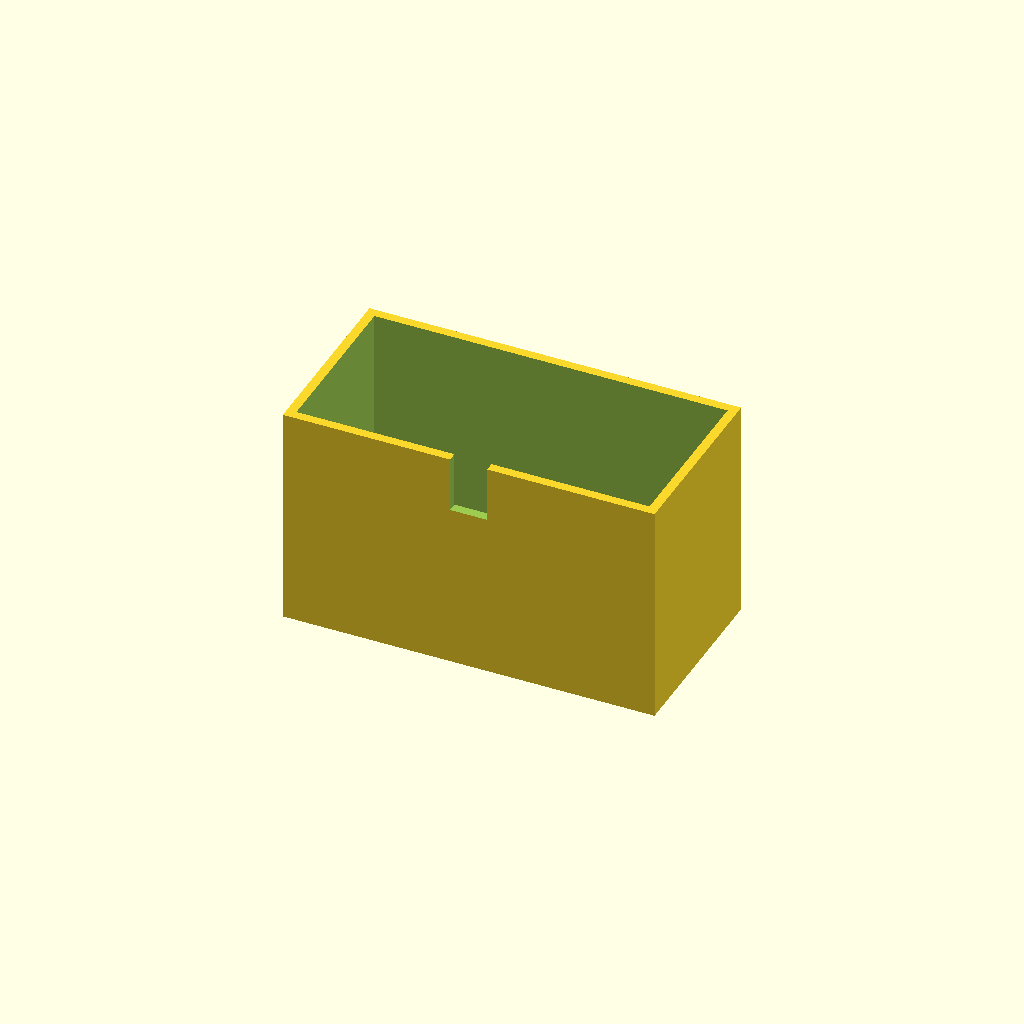
Cell 1: rendered with the file's own defaults.
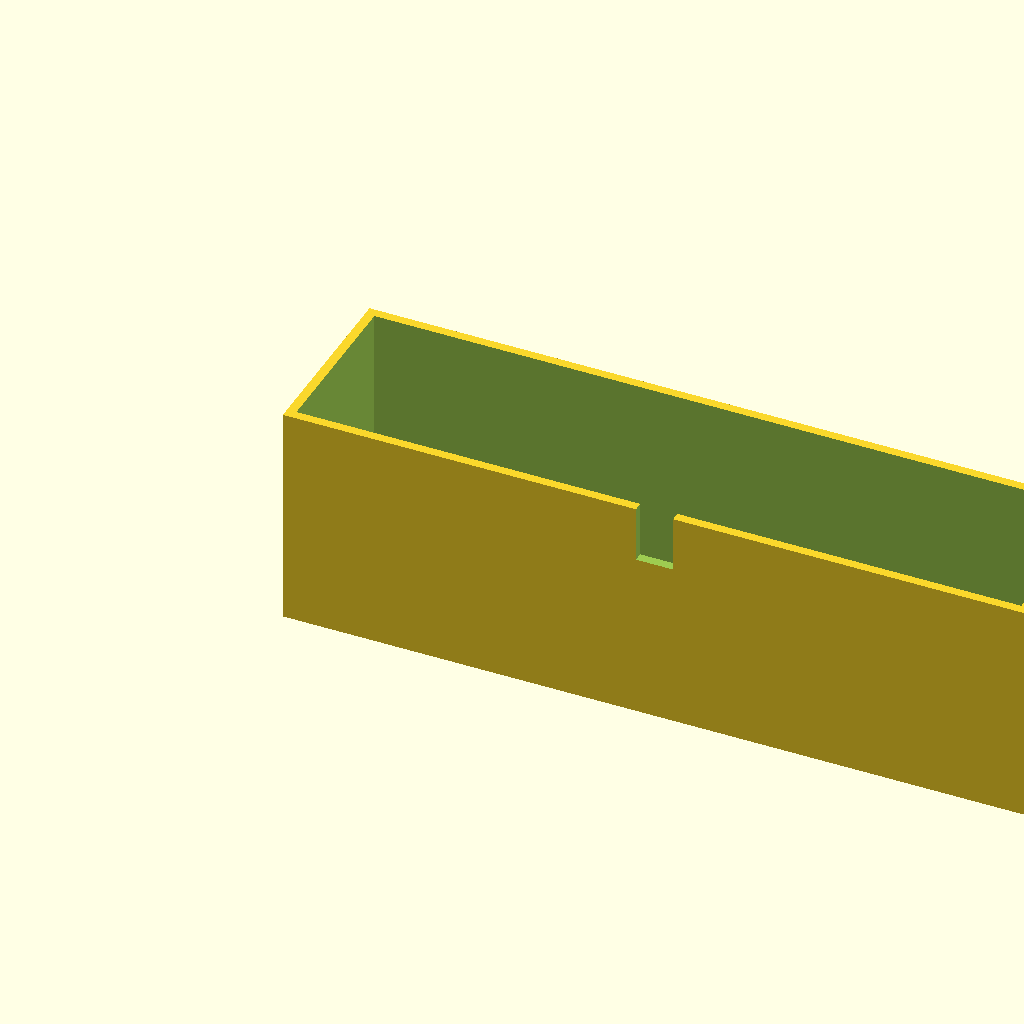
Cell 2: the same model with box_l = 200.
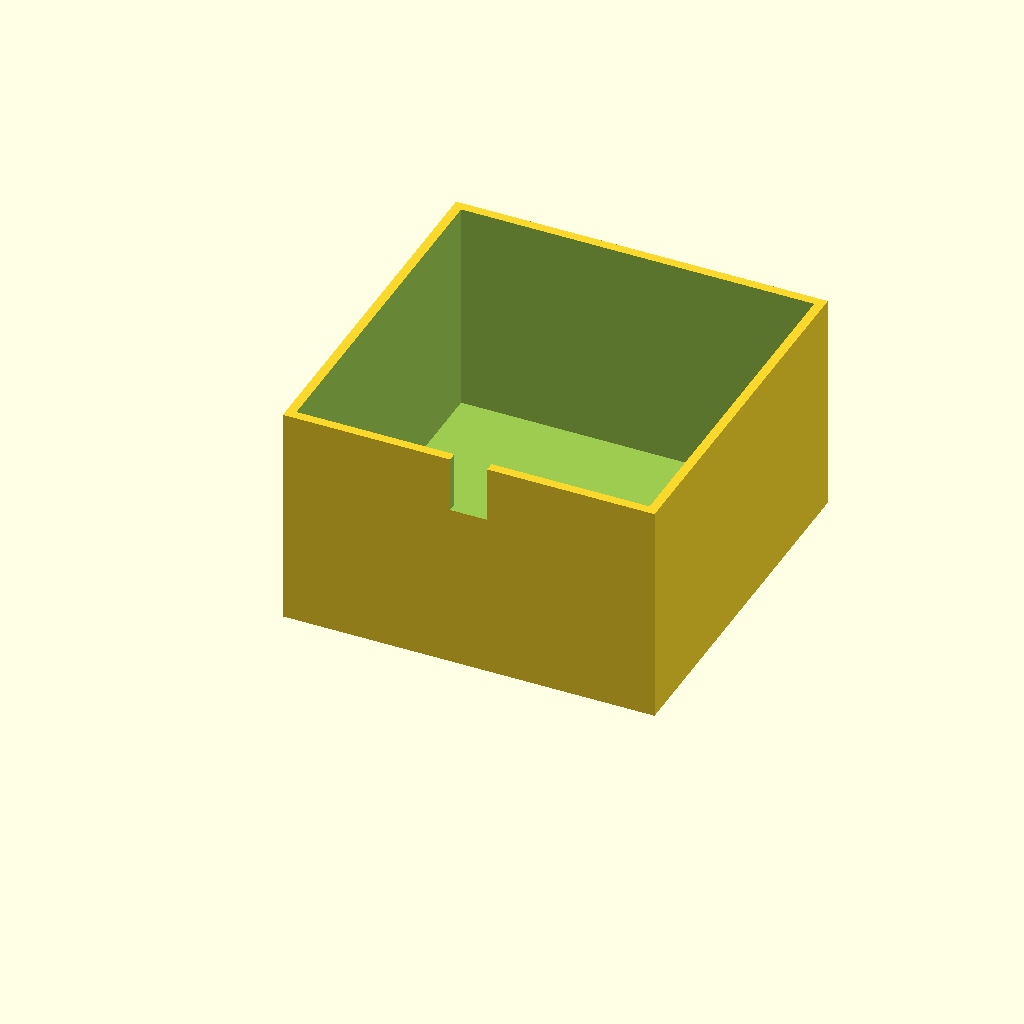
Cell 3: box_w = 100 (everything else at default).
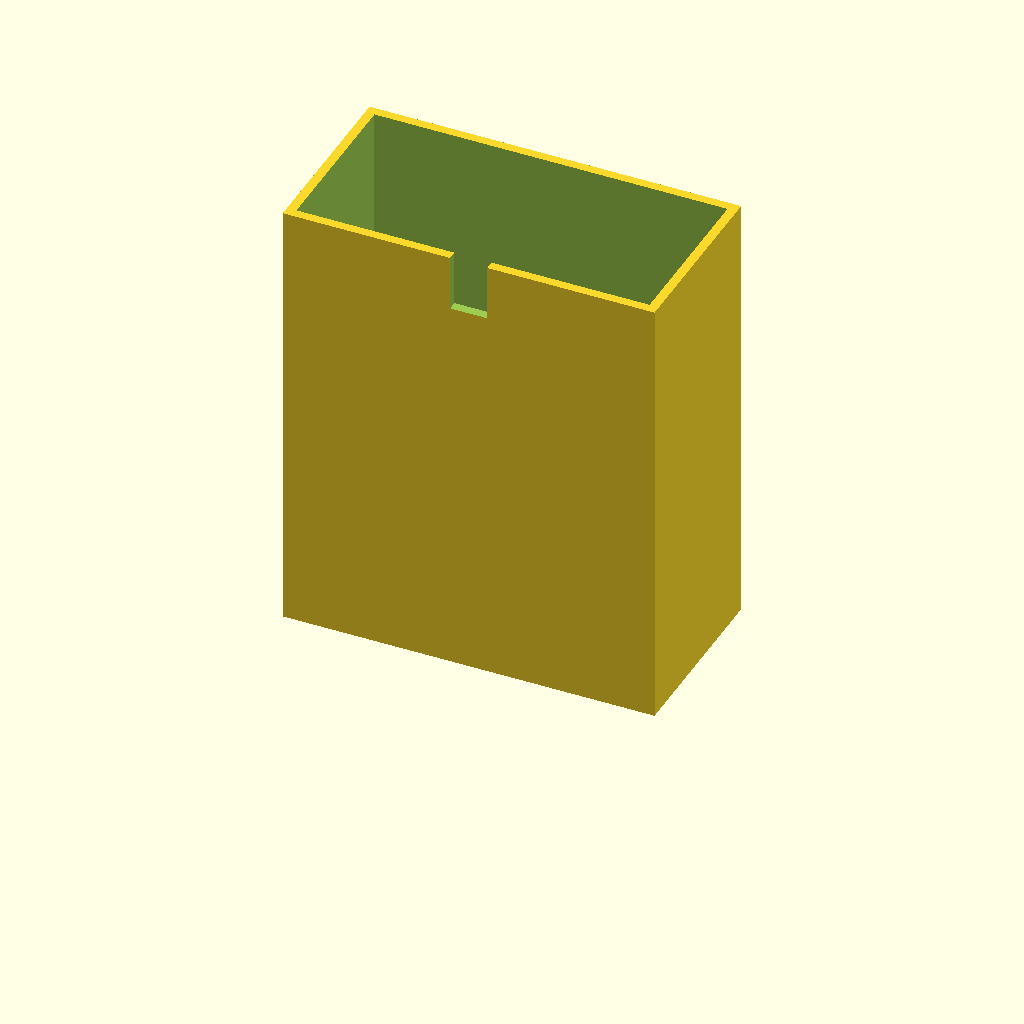
Cell 4: box_h = 120 (everything else at default).
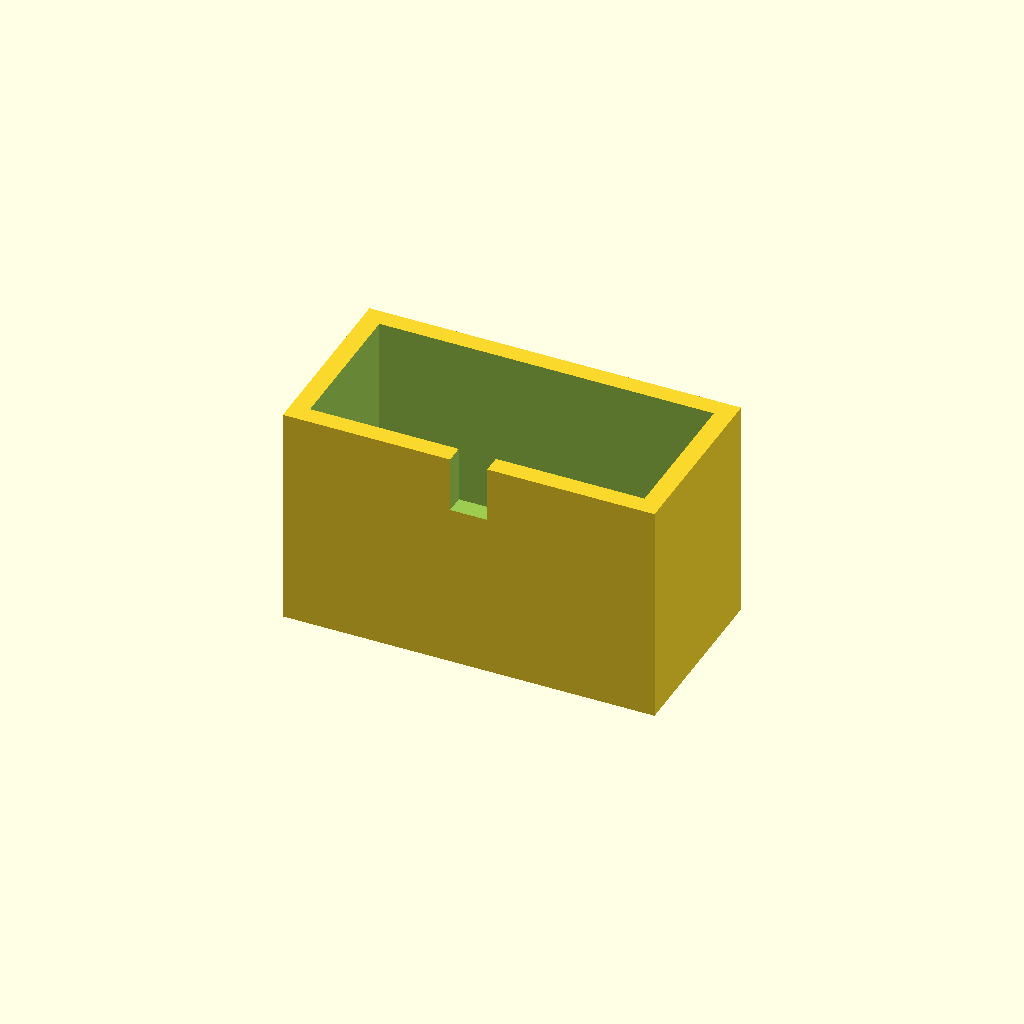
Cell 5: the same model with wall_t = 5.
One fixed orthographic camera (rotation 55°, 0°, 25°; colour scheme Cornfield) for every cell.
OpenSCAD source file optional_data/data/solid3/enclosurebox/part_0073.scad:
$fn = 32;

// ----------------------------------------------------------------------
// Enclosure box: notch enclosure
// ----------------------------------------------------------------------

// --- parameters (mm) ---
box_l = 100;              // outer length, X
box_w = 50;               // outer width, Y
box_h = 60;               // outer height
wall_t = 2.5;             // wall thickness
notch_w = 10;             // cable notch width
notch_h = 15;             // cable notch height

inner_h = box_h - wall_t;  // cavity depth
boss_h = inner_h - 2;  // corner boss height

difference() {
  union() {
    difference() {
      cube([box_l, box_w, box_h]);
      translate([wall_t, wall_t, wall_t])
        cube([box_l - 2 * wall_t, box_w - 2 * wall_t, box_h]);
    }
  }
  translate([box_l / 2 - notch_w / 2, -1, box_h - notch_h])
    cube([notch_w, wall_t + 2, notch_h + 1]);
}
Parameter table extracted from the source (name, type, default, range or options):
box_l: number, default 100
box_w: number, default 50
box_h: number, default 60
wall_t: number, default 2.5
notch_w: number, default 10
notch_h: number, default 15
